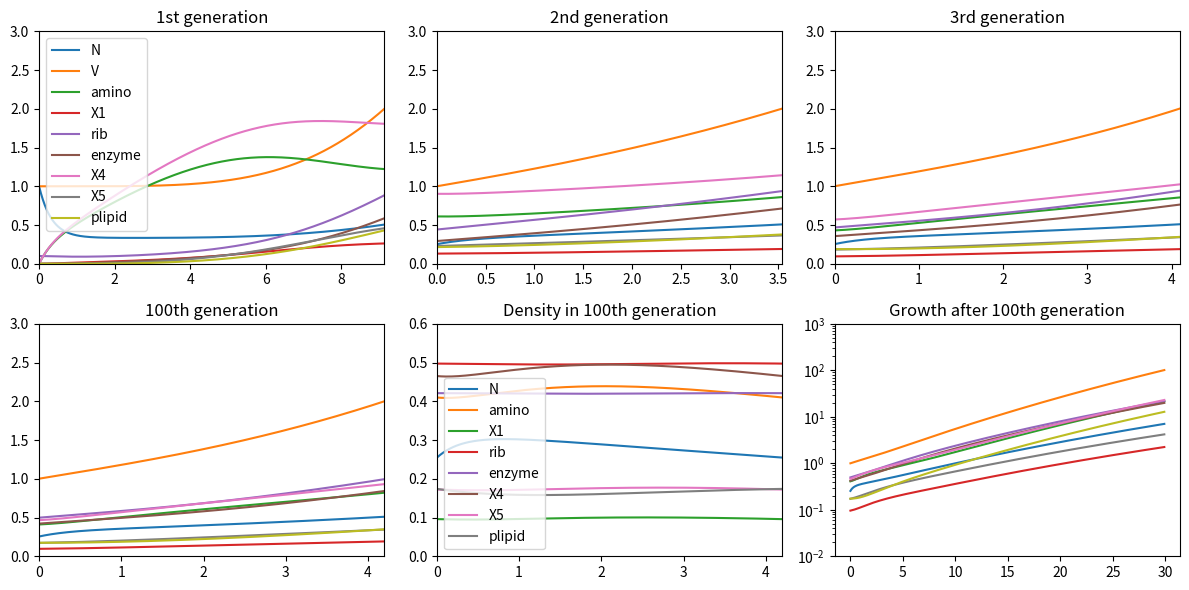

Generate this figure with matplotlib:
import numpy as np
import matplotlib.pyplot as plt
from scipy.integrate import odeint

k = [1, 1, 1, 1, 1, 1, 1, 1, 1, 1, 1, 1] #k[0]=3にすると半死
d = [0, 1, 0, 0, 0, 1, 0, 1/3, 0, 0, 0, 0]
a = 1 # 栄養の吸引力（膜面積当たり）
b = 1 # 成長速度


def dxdt(state, t):
    N = state[0]
    V = state[1]
    X = state[2:]
    
    r = np.zeros(len(k))
    for i in range(len(k)):
        r[i] = k[i]/np.power(V, d[i])
    
    ddt = np.zeros_like(state)
    ddt[0] = -(r[0]+r[4]+r[8])*N + a*np.power(V, 2/3) # N
    ddt[1] = b*r[7]*X[6]*np.power(V, 1/3) # V
    ddt[2+0] = r[0]*N - r[1]*X[0]*X[2] # X0
    ddt[2+1] = r[1]*X[0]*X[2] - (r[2]+r[3])*X[1] # X1
    ddt[2+2] = (2*r[2]+r[3])*X[1] - r[1]*X[0]*X[2] # X2
    ddt[2+3] = r[3]*X[1] - r[5]*X[3]*X[4] + r[6]*X[5] # X3
    ddt[2+4] = r[4]*N - r[5]*X[3]*X[4] # X4
    ddt[2+5] = r[5]*X[3]*X[4] - r[6]*X[5] # X5
    ddt[2+6] = r[6]*X[5] - r[7]*X[6] #X6
    return ddt

fig = plt.figure(figsize=(12,6))
# ax = fig.subplots(1,3)
ax = fig.subplots(2,3)


x0 = [1, 1, 0, 0, 0.1, 0, 0, 0, 0]
t = np.arange(0, 10, 0.01)
x = odeint(dxdt, x0, t)
for i in range(len(t)):
    if float(x[i,1]) > 2:
        t2 = i
        break
#print(t2)

lineObjects = ax[0,0].plot(t, x[:,0:9])
ax[0,0].legend(iter(lineObjects), ('N', 'V', 'amino', 'X1', 'rib', 'enzyme', 'X4', 'X5', 'plipid'))
ax[0,0].set_title("1st generation")
ax[0,0].set_xlim(0,t2*0.01)
ax[0,0].set_ylim(0, 3)

x0 = np.array(x[t2,:])/2
t = np.arange(0, 5, 0.01)
x = odeint(dxdt, x0, t)
for i in range(len(t)):
    if float(x[i,1]) > 2:
        t2 = i
        break
lineObjects = ax[0,1].plot(t, x[:,0:9])
#ax[0,1].legend(iter(lineObjects), ('N', 'V', 'amino', 'X1', 'rib', 'enzyme', 'X4', 'X5', 'plipid'))
ax[0,1].set_title("2nd generation")
ax[0,1].set_xlim(0,t2*0.01)
ax[0,1].set_ylim(0, 3)


x0 = np.array(x[t2,:])/2
t = np.arange(0, 5, 0.01)
x = odeint(dxdt, x0, t)
for i in range(len(t)):
    if float(x[i,1]) > 2:
        t2 = i
        break
lineObjects = ax[0,2].plot(t, x[:,0:9])
#ax[0,2].legend(iter(lineObjects), ('N', 'V', 'amino', 'X1', 'rib', 'enzyme', 'X4', 'X5', 'plipid'))
ax[0,2].set_title("3rd generation")
ax[0,2].set_xlim(0,t2*0.01)
ax[0,2].set_ylim(0, 3)

NMAX = 97
for i in range(NMAX):
    x0 = np.array(x[t2,:])/2
    t = np.arange(0, 5, 0.01)
    x = odeint(dxdt, x0, t)    
    for j in range(len(t)):
        if float(x[j,1]) > 2:
            t2 = j
            break
lineObjects = ax[1,0].plot(t, x[:,0:9])
#ax[1,0].legend(iter(lineObjects), ('N', 'V', 'amino', 'X1', 'rib', 'enzyme', 'X4', 'X5', 'plipid'))
ax[1,0].set_title("{}th generation".format(NMAX+3))
ax[1,0].set_xlim(0,t2*0.01)
ax[1,0].set_ylim(0, 3)

dens = []
dens_n = []
for j in range(len(t)):
        dens_n.append(x[j,0]/x[j,1])
dens.append(dens_n)

for i in range(7):
    dens_i = []
    for j in range(len(t)):
        dens_i.append(x[j,i+2]/x[j,1])
    dens.append(dens_i)
dens = np.array(dens).T
lineObjects = ax[1,1].plot(t, dens)
ax[1,1].legend(iter(lineObjects), ('N', 'amino', 'X1', 'rib', 'enzyme', 'X4', 'X5', 'plipid'))
ax[1,1].set_title("Density in {}th generation".format(NMAX+3))
ax[1,1].set_xlim(0,t2*0.01)
ax[1,1].set_ylim(0,0.6)
for i in range(7):
    ddens = dens[-1,i] - dens[0,i]
    print("ddens of i={} is {:.4f}".format(i,ddens))

x0 = np.array(x[t2,:])/2
#t = np.arange(0, 100, 0.1)
t = np.arange(0, 30, 0.1)
x = odeint(dxdt, x0, t)
lineObjects = ax[1,2].plot(t, x[:,0:9])
#ax[1,2].legend(iter(lineObjects), ('N', 'V', 'amino', 'X1', 'rib', 'enzyme', 'X4', 'X5', 'plipid'))
ax[1,2].set_title("Growth after {}th generation".format(NMAX+3))
#ax[1,2].set_ylim(10**(-2), 10**(5))
ax[1,2].set_ylim(10**(-2), 10**(3))
ax[1,2].set_yscale('log')

'''
d[4] = 0
x = odeint(dxdt, x0, t)
lineObjects = ax[0].plot(t, x[:,0:9])
ax[0].legend(iter(lineObjects), ('N', 'V', 'amino', 'X1', 'rib', 'enzyme', 'X4', 'X5', 'plipid'))
ax[0].set_yscale('log')
ax[0].set_title("Growth for d4 = {}".format(d[4]))
ax[0].set_ylim(10**(-3), 10**6)

d[4] = 1
x = odeint(dxdt, x0, t)
lineObjects = ax[1].plot(t, x[:,0:9])
ax[1].legend(iter(lineObjects), ('N', 'V', 'amino', 'X1', 'rib', 'enzyme', 'X4', 'X5', 'plipid'))
ax[1].set_yscale('log')
ax[1].set_title("Growth for d4 = {}".format(d[4]))
ax[1].set_ylim(10**(-3), 10**6)

d[4] = 2
x = odeint(dxdt, x0, t)
lineObjects = ax[2].plot(t, x[:,0:9])
ax[2].legend(iter(lineObjects), ('N', 'V', 'amino', 'X1', 'rib', 'enzyme', 'X4', 'X5', 'plipid'))
ax[2].set_yscale('log')
ax[2].set_title("Growth for d4 = {}".format(d[4]))
ax[2].set_ylim(10**(-3), 10**6)
'''
plt.tight_layout()
plt.show()
#fig.savefig("riroen/cell_{}gen.png".format(NMAX+3))